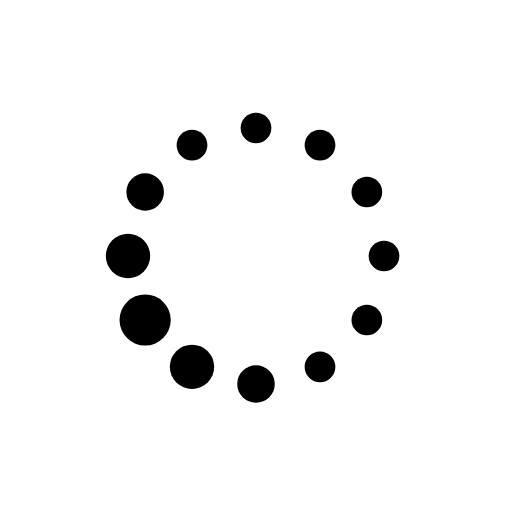
t = 0.00 s
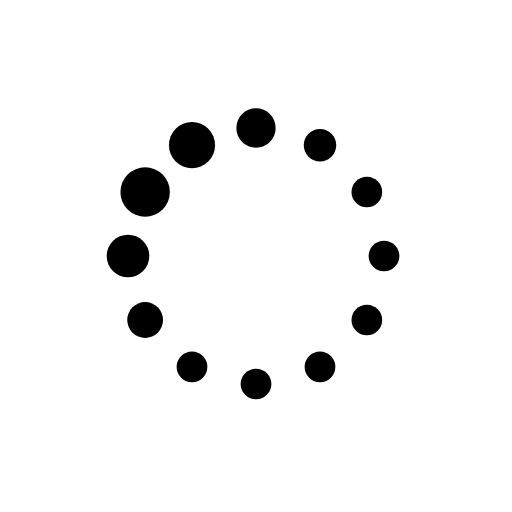
t = 0.19 s
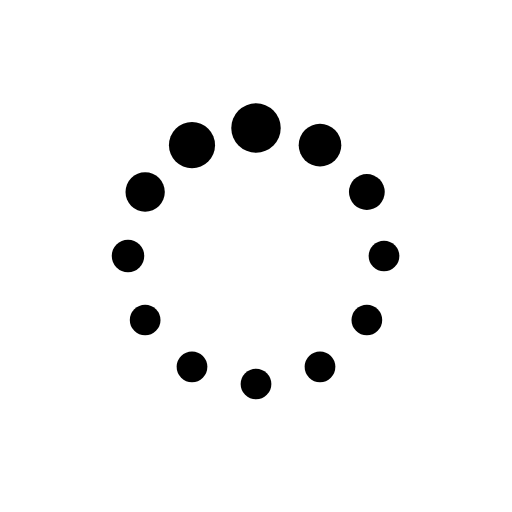
t = 0.31 s
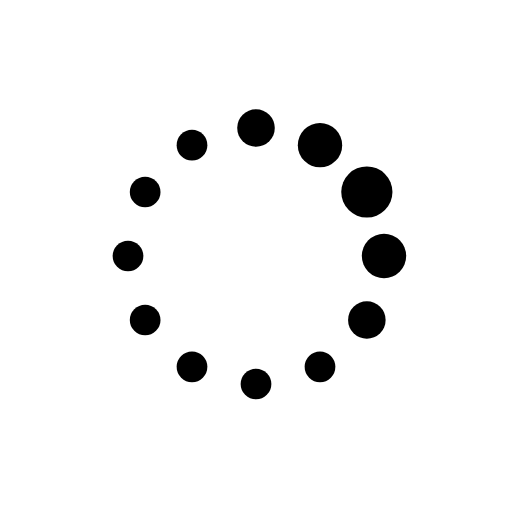
t = 0.50 s
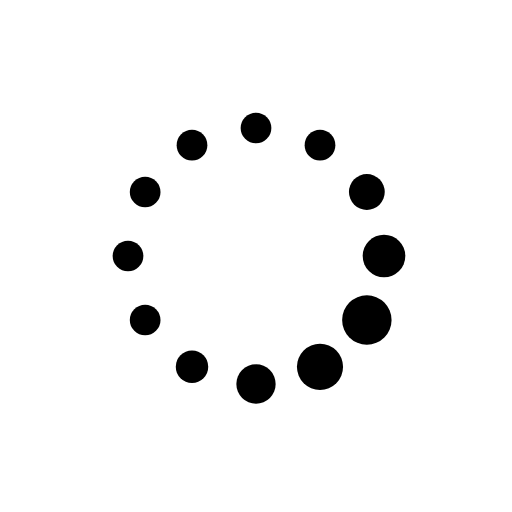
t = 0.69 s
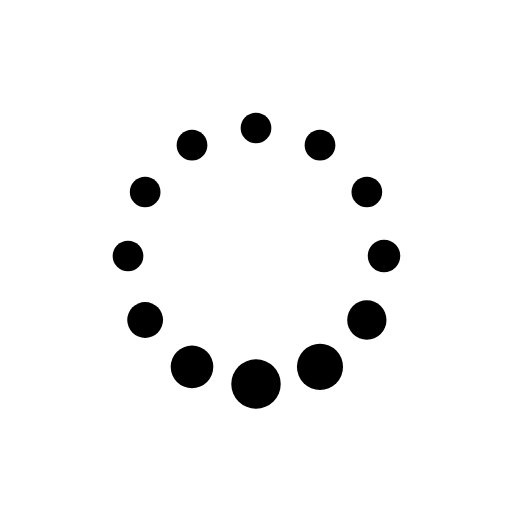
t = 0.81 s

The animated SVG that drew these frames (rendered in a browser with its animation timeline set to each time). Animation: 24 SMIL elements (animate=24); one cycle of 1.00 s, repeats indefinitely.

<svg xmlns="http://www.w3.org/2000/svg" width="64px" height="64px" viewBox="0 0 100 100">
<circle cx="75" cy="50" fill="#8888ff;" r="4.419">
  <animate attributeName="r" values="3;3;5;3;3" times="0;0.1;0.2;0.3;1" dur="1s" repeatCount="indefinite" begin="-0.9166666666666666s"></animate>
  <animate attributeName="fill" values="#8888ff;;#8888ff;;#0000ff;#8888ff;;#8888ff;" repeatCount="indefinite" times="0;0.1;0.2;0.3;1" dur="1s" begin="-0.9166666666666666s"></animate>
</circle><circle cx="71.65063509461098" cy="62.5" fill="#8888ff;" r="3.75234">
  <animate attributeName="r" values="3;3;5;3;3" times="0;0.1;0.2;0.3;1" dur="1s" repeatCount="indefinite" begin="-0.8333333333333334s"></animate>
  <animate attributeName="fill" values="#8888ff;;#8888ff;;#0000ff;#8888ff;;#8888ff;" repeatCount="indefinite" times="0;0.1;0.2;0.3;1" dur="1s" begin="-0.8333333333333334s"></animate>
</circle><circle cx="62.5" cy="71.65063509461096" fill="#8888ff;" r="3.08567">
  <animate attributeName="r" values="3;3;5;3;3" times="0;0.1;0.2;0.3;1" dur="1s" repeatCount="indefinite" begin="-0.75s"></animate>
  <animate attributeName="fill" values="#8888ff;;#8888ff;;#0000ff;#8888ff;;#8888ff;" repeatCount="indefinite" times="0;0.1;0.2;0.3;1" dur="1s" begin="-0.75s"></animate>
</circle><circle cx="50" cy="75" fill="#8888ff;" r="3">
  <animate attributeName="r" values="3;3;5;3;3" times="0;0.1;0.2;0.3;1" dur="1s" repeatCount="indefinite" begin="-0.6666666666666666s"></animate>
  <animate attributeName="fill" values="#8888ff;;#8888ff;;#0000ff;#8888ff;;#8888ff;" repeatCount="indefinite" times="0;0.1;0.2;0.3;1" dur="1s" begin="-0.6666666666666666s"></animate>
</circle><circle cx="37.50000000000001" cy="71.65063509461098" fill="#8888ff;" r="3">
  <animate attributeName="r" values="3;3;5;3;3" times="0;0.1;0.2;0.3;1" dur="1s" repeatCount="indefinite" begin="-0.5833333333333334s"></animate>
  <animate attributeName="fill" values="#8888ff;;#8888ff;;#0000ff;#8888ff;;#8888ff;" repeatCount="indefinite" times="0;0.1;0.2;0.3;1" dur="1s" begin="-0.5833333333333334s"></animate>
</circle><circle cx="28.34936490538903" cy="62.5" fill="#8888ff;" r="3">
  <animate attributeName="r" values="3;3;5;3;3" times="0;0.1;0.2;0.3;1" dur="1s" repeatCount="indefinite" begin="-0.5s"></animate>
  <animate attributeName="fill" values="#8888ff;;#8888ff;;#0000ff;#8888ff;;#8888ff;" repeatCount="indefinite" times="0;0.1;0.2;0.3;1" dur="1s" begin="-0.5s"></animate>
</circle><circle cx="25" cy="50" fill="#8888ff;" r="3">
  <animate attributeName="r" values="3;3;5;3;3" times="0;0.1;0.2;0.3;1" dur="1s" repeatCount="indefinite" begin="-0.4166666666666667s"></animate>
  <animate attributeName="fill" values="#8888ff;;#8888ff;;#0000ff;#8888ff;;#8888ff;" repeatCount="indefinite" times="0;0.1;0.2;0.3;1" dur="1s" begin="-0.4166666666666667s"></animate>
</circle><circle cx="28.34936490538903" cy="37.50000000000001" fill="#8888ff;" r="3">
  <animate attributeName="r" values="3;3;5;3;3" times="0;0.1;0.2;0.3;1" dur="1s" repeatCount="indefinite" begin="-0.3333333333333333s"></animate>
  <animate attributeName="fill" values="#8888ff;;#8888ff;;#0000ff;#8888ff;;#8888ff;" repeatCount="indefinite" times="0;0.1;0.2;0.3;1" dur="1s" begin="-0.3333333333333333s"></animate>
</circle><circle cx="37.499999999999986" cy="28.349364905389038" fill="#8888ff;" r="3">
  <animate attributeName="r" values="3;3;5;3;3" times="0;0.1;0.2;0.3;1" dur="1s" repeatCount="indefinite" begin="-0.25s"></animate>
  <animate attributeName="fill" values="#8888ff;;#8888ff;;#0000ff;#8888ff;;#8888ff;" repeatCount="indefinite" times="0;0.1;0.2;0.3;1" dur="1s" begin="-0.25s"></animate>
</circle><circle cx="49.99999999999999" cy="25" fill="#8888ff;" r="3.581">
  <animate attributeName="r" values="3;3;5;3;3" times="0;0.1;0.2;0.3;1" dur="1s" repeatCount="indefinite" begin="-0.16666666666666666s"></animate>
  <animate attributeName="fill" values="#8888ff;;#8888ff;;#0000ff;#8888ff;;#8888ff;" repeatCount="indefinite" times="0;0.1;0.2;0.3;1" dur="1s" begin="-0.16666666666666666s"></animate>
</circle><circle cx="62.5" cy="28.349364905389034" fill="#8888ff;" r="4.24766">
  <animate attributeName="r" values="3;3;5;3;3" times="0;0.1;0.2;0.3;1" dur="1s" repeatCount="indefinite" begin="-0.08333333333333333s"></animate>
  <animate attributeName="fill" values="#8888ff;;#8888ff;;#0000ff;#8888ff;;#8888ff;" repeatCount="indefinite" times="0;0.1;0.2;0.3;1" dur="1s" begin="-0.08333333333333333s"></animate>
</circle><circle cx="71.65063509461096" cy="37.499999999999986" fill="#8888ff;" r="4.91433">
  <animate attributeName="r" values="3;3;5;3;3" times="0;0.1;0.2;0.3;1" dur="1s" repeatCount="indefinite" begin="0s"></animate>
  <animate attributeName="fill" values="#8888ff;;#8888ff;;#0000ff;#8888ff;;#8888ff;" repeatCount="indefinite" times="0;0.1;0.2;0.3;1" dur="1s" begin="0s"></animate>
</circle>
</svg>